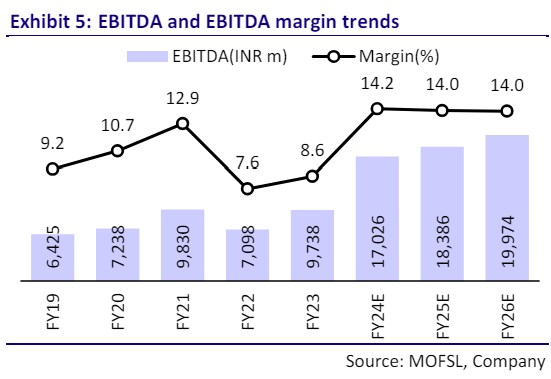

Source data for this figure (header and first rows):
Exhibit 5: EBITDA and EBITDA margin tren…, , 
timeline, EBITDA in INR m (light violet bar), Margin in % ( black line)
FY19, 6425, 9.2
FY20, 7238, 10.7
FY21, 9830, 12.9
FY22, 7098, 7.6
FY23, 9738, 8.6
FY24E, 17026, 14.2
FY25E, 18386, 14
FY26E, 19974, 14
